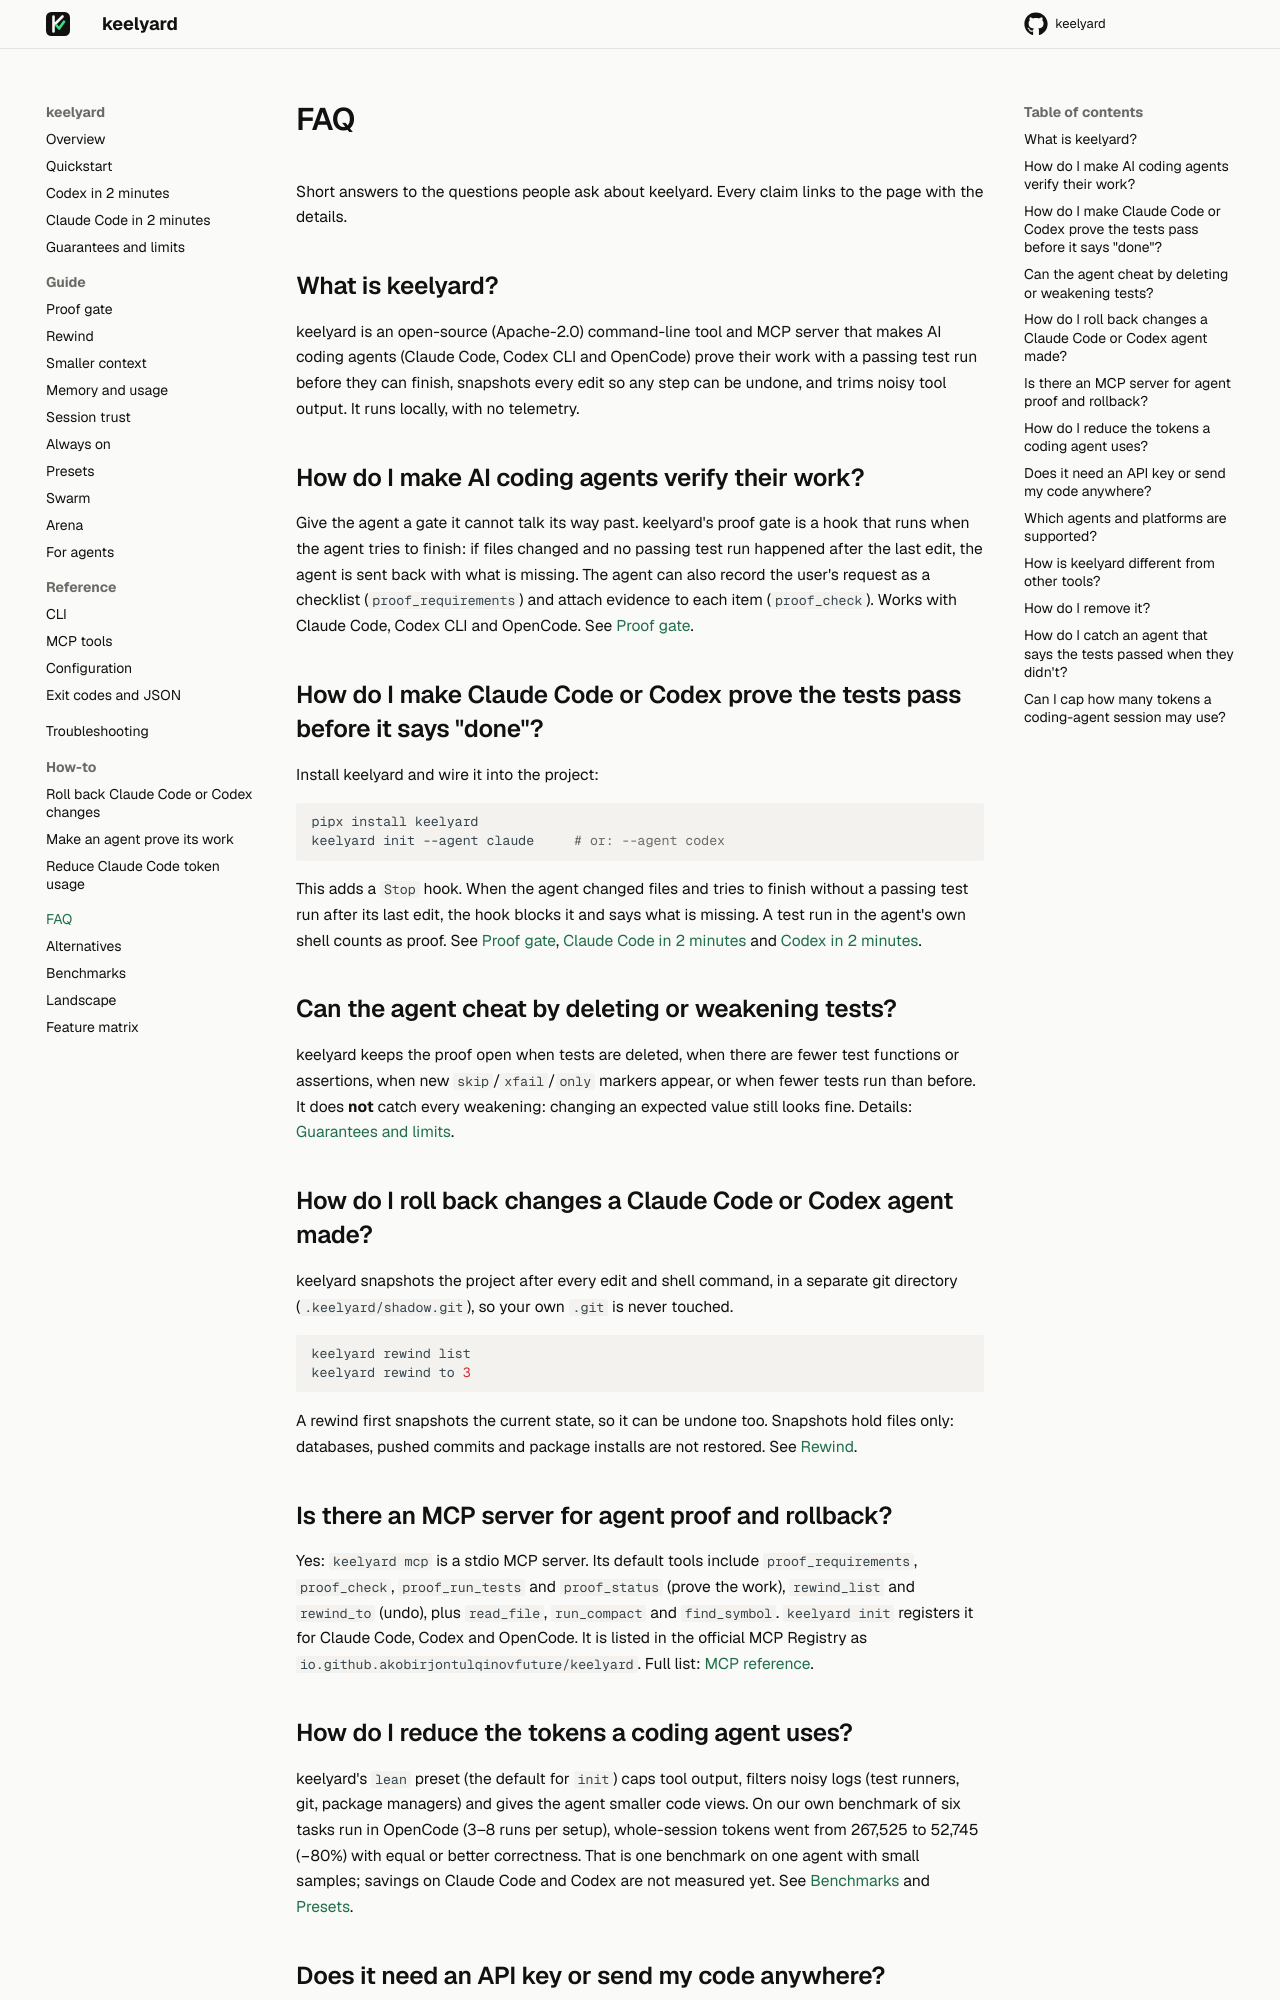

repository: akobirjontulqinovfuture/keelyard · page: faq/index.html · generator: mkdocs

# FAQ

Short answers to the questions people ask about keelyard. Every claim links to the page with the details.

## What is keelyard?

keelyard is an open-source (Apache-2.0) command-line tool and MCP server that makes AI coding agents
(Claude Code, Codex CLI and OpenCode) prove their work with a passing test run before they can finish, snapshots
every edit so any step can be undone, and trims noisy tool output. It runs locally, with no telemetry.

## How do I make AI coding agents verify their work?

Give the agent a gate it cannot talk its way past. keelyard's proof gate is a hook that runs when the agent tries
to finish: if files changed and no passing test run happened after the last edit, the agent is sent back with what
is missing. The agent can also record the user's request as a checklist (`proof_requirements`) and attach evidence
to each item (`proof_check`). Works with Claude Code, Codex CLI and OpenCode. See [Proof gate](guide/proof.md).

## How do I make Claude Code or Codex prove the tests pass before it says "done"?

Install keelyard and wire it into the project:

```bash
pipx install keelyard
keelyard init --agent claude     # or: --agent codex
```

This adds a `Stop` hook. When the agent changed files and tries to finish without a passing test run after its
last edit, the hook blocks it and says what is missing. A test run in the agent's own shell counts as proof.
See [Proof gate](guide/proof.md), [Claude Code in 2 minutes](claude-code.md) and [Codex in 2 minutes](codex.md).

## Can the agent cheat by deleting or weakening tests?

keelyard keeps the proof open when tests are deleted, when there are fewer test functions or assertions, when new
`skip`/`xfail`/`only` markers appear, or when fewer tests run than before. It does **not** catch every weakening:
changing an expected value still looks fine. Details: [Guarantees and limits](guarantees.md).

## How do I roll back changes a Claude Code or Codex agent made?

keelyard snapshots the project after every edit and shell command, in a separate git directory
(`.keelyard/shadow.git`), so your own `.git` is never touched.

```bash
keelyard rewind list
keelyard rewind to 3
```

A rewind first snapshots the current state, so it can be undone too. Snapshots hold files only: databases,
pushed commits and package installs are not restored. See [Rewind](guide/rewind.md).

## Is there an MCP server for agent proof and rollback?

Yes: `keelyard mcp` is a stdio MCP server. Its default tools include `proof_requirements`, `proof_check`,
`proof_run_tests` and `proof_status` (prove the work), `rewind_list` and `rewind_to` (undo), plus `read_file`,
`run_compact` and `find_symbol`. `keelyard init` registers it for Claude Code, Codex and OpenCode. It is listed in
the official MCP Registry as `io.github.akobirjontulqinovfuture/keelyard`. Full list: [MCP reference](mcp.md).
